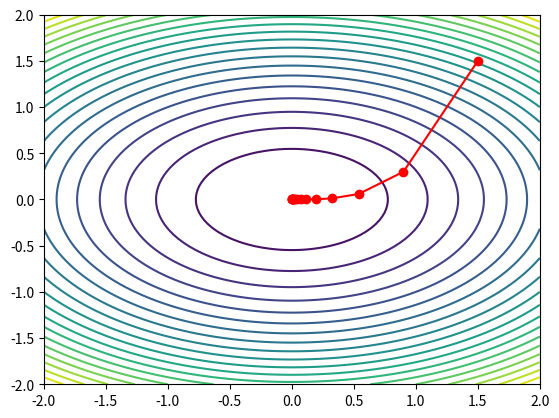

Write the Python code that produced this figure.
import numpy as np, matplotlib.pyplot as plt

f=lambda x,y: x**2+2*y**2
Xv,Yv=np.meshgrid(np.linspace(-2,2,100),np.linspace(-2,2,100))
Z=f(Xv,Yv)
plt.contour(Xv,Yv,Z,levels=20)

# simulate GD path
pt=np.array([1.5,1.5])
traj=[pt]
alpha=0.2
for _ in range(15):
    grad=np.array([2*pt[0],4*pt[1]])
    pt=pt-alpha*grad
    traj.append(pt.copy())
traj=np.array(traj)
plt.plot(traj[:,0],traj[:,1],'ro-')
plt.show()